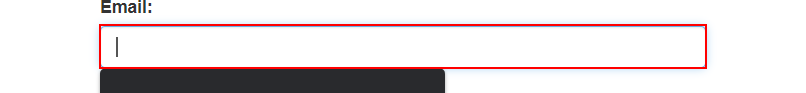
Task: Robotic Enterprise Framework - Learning with uipath
Workflow: System1_Login

Step 1: type [stringUserName] into the text box 'email'

Step 2: type a value into the text box 'password' (no picture)

Step 3: click on the button (no picture)

Step 4: find the heading (no picture)

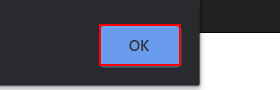
Step 5 [else]: click on the push button in window 'ACME System 1 - Account - Log In - Google Chrome' (chrome.exe)
